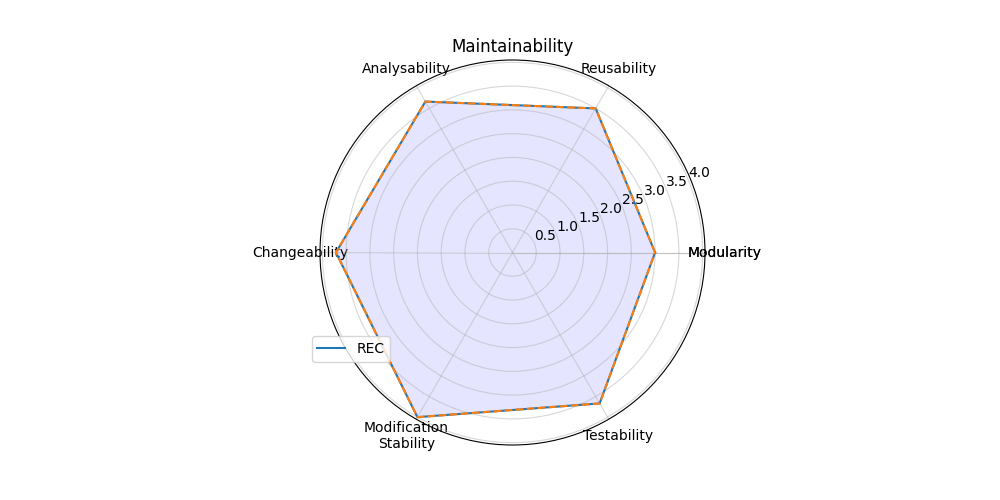

The data file committed next to this chart (first rows):
; Score
Modularity; 3.0
Reusability; 3.5
Analysability; 3.667
Changeability; 3.714
Modification?Stability; 4.0
Testability; 3.667
